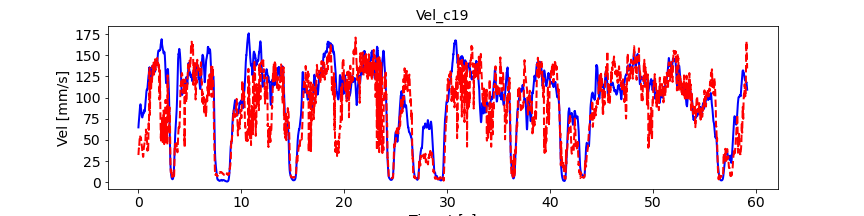

The table this chart was drawn from, first rows:
, pred_vel, pred_vel_x, pred_vel_y, label_vel, label_vel_x, label_vel_y
0, 32.16, -13.39, -20.51, 64.82, -14.33, -61.74
1, 33.96, -13.24, -21.68, 67.19, -14.01, -64.36
2, 35.81, -13.48, -22.92, 68.73, -13.39, -66.16
3, 37.63, -13.5, -24.03, 69.48, -12.46, -67.19
4, 39.64, -13.63, -25.69, 70.49, -11.5, -68.45
5, 40.24, -13.79, -27.16, 71.78, -10.49, -69.97
6, 39.99, -13.48, -26.81, 73.4, -9.399, -71.81
7, 39.42, -13.8, -25.24, 74.66, -8.266, -73.27
8, 40.45, -15.79, -23.91, 75.6, -7.058, -74.39
9, 42.69, -18.5, -22.9, 77.08, -6.039, -76.01
10, 44.76, -21.65, -21.4, 79.14, -5.176, -78.18
11, 46.89, -24.36, -19.03, 80.76, -4.496, -79.88
12, 49.06, -26.88, -16.3, 81.98, -3.976, -81.15
13, 51.03, -29.2, -14, 82.84, -3.602, -82.04
14, 52.09, -30.35, -12.91, 84.22, -3.436, -83.42
15, 53.3, -29.85, -12.61, 86.16, -3.473, -85.35
16, 54.23, -28.94, -12.95, 87.52, -3.813, -86.68
17, 54.69, -26.79, -13.99, 88.33, -4.467, -87.44
18, 55.17, -24.19, -16.13, 88.63, -5.455, -87.66
19, 55.26, -21.88, -19.47, 89.28, -6.656, -88.21
20, 54.21, -20.13, -22.63, 90.32, -8.107, -89.11
21, 53.06, -19.15, -24.78, 91.17, -9.655, -89.8
22, 52.2, -18.47, -26.89, 91.86, -11.34, -90.29
23, 52.07, -18.06, -29.15, 92.12, -12.98, -90.33
24, 52.06, -17.95, -31.84, 91.95, -14.6, -89.91
25, 51.97, -17.7, -34.38, 91.36, -16.26, -89.02
26, 51.7, -17.55, -36.56, 90.59, -17.79, -87.96
27, 51.73, -17.55, -38.64, 89.63, -19.24, -86.7
28, 52.52, -18.7, -40.8, 88.61, -20.52, -85.39
29, 52.84, -20.26, -41.78, 87.5, -21.67, -84
30, 52.24, -21.95, -41.4, 86.28, -22.72, -82.49
31, 49.81, -22.95, -40, 85.13, -23.52, -81.12
32, 48.1, -22.84, -37.38, 84.02, -24.1, -79.85
33, 46.59, -22.69, -35.25, 82.97, -24.53, -78.67
34, 46.33, -22.62, -32.85, 81.96, -24.83, -77.56
35, 46.61, -22.87, -31.06, 81.09, -24.94, -76.66
36, 46.12, -22.17, -29.32, 80.34, -24.87, -75.93
37, 45.29, -20.93, -27.33, 79.68, -24.62, -75.36
38, 44.36, -19.34, -24.88, 79.01, -24.39, -74.77
39, 43.64, -18.25, -22.88, 78.32, -24.17, -74.13
40, 42.83, -17.72, -21.41, 77.75, -24.13, -73.55
41, 42.14, -17.12, -20.03, 77.29, -24.28, -73.03
42, 40.44, -16.32, -18.77, 76.92, -24.62, -72.54
43, 38.38, -14.58, -17.12, 76.69, -25.18, -72.11
44, 37.24, -12.8, -15.47, 76.59, -25.96, -71.74
45, 36.41, -12.12, -13.46, 76.57, -26.73, -71.45
46, 36.86, -13.31, -11.15, 76.64, -27.49, -71.26
47, 35.93, -14.73, -8.31, 77.05, -28.31, -71.4
48, 34.74, -15.01, -4.648, 77.83, -29.22, -71.9
49, 33.68, -14.83, -0.9539, 78.99, -30.24, -72.76
50, 32.96, -14.37, 2.241, 79.58, -30.88, -73.14
51, 32.5, -13.07, 5.158, 79.59, -31.18, -73.05
52, 31.83, -12.41, 7.252, 79.84, -31.53, -73.19
53, 31, -11.67, 8.908, 80.32, -31.93, -73.55
54, 30.11, -11.47, 10.17, 81.05, -32.41, -74.15
55, 29.97, -11.96, 11.36, 81.17, -32.51, -74.24
56, 30.3, -12.74, 12.2, 80.68, -32.22, -73.85
57, 30.55, -13.06, 12.84, 80.69, -32.09, -73.93
58, 32.67, -13.84, 13.82, 81.2, -32.11, -74.48
59, 35.85, -15.57, 15.46, 81.53, -32, -74.88
... 7,028 more rows
